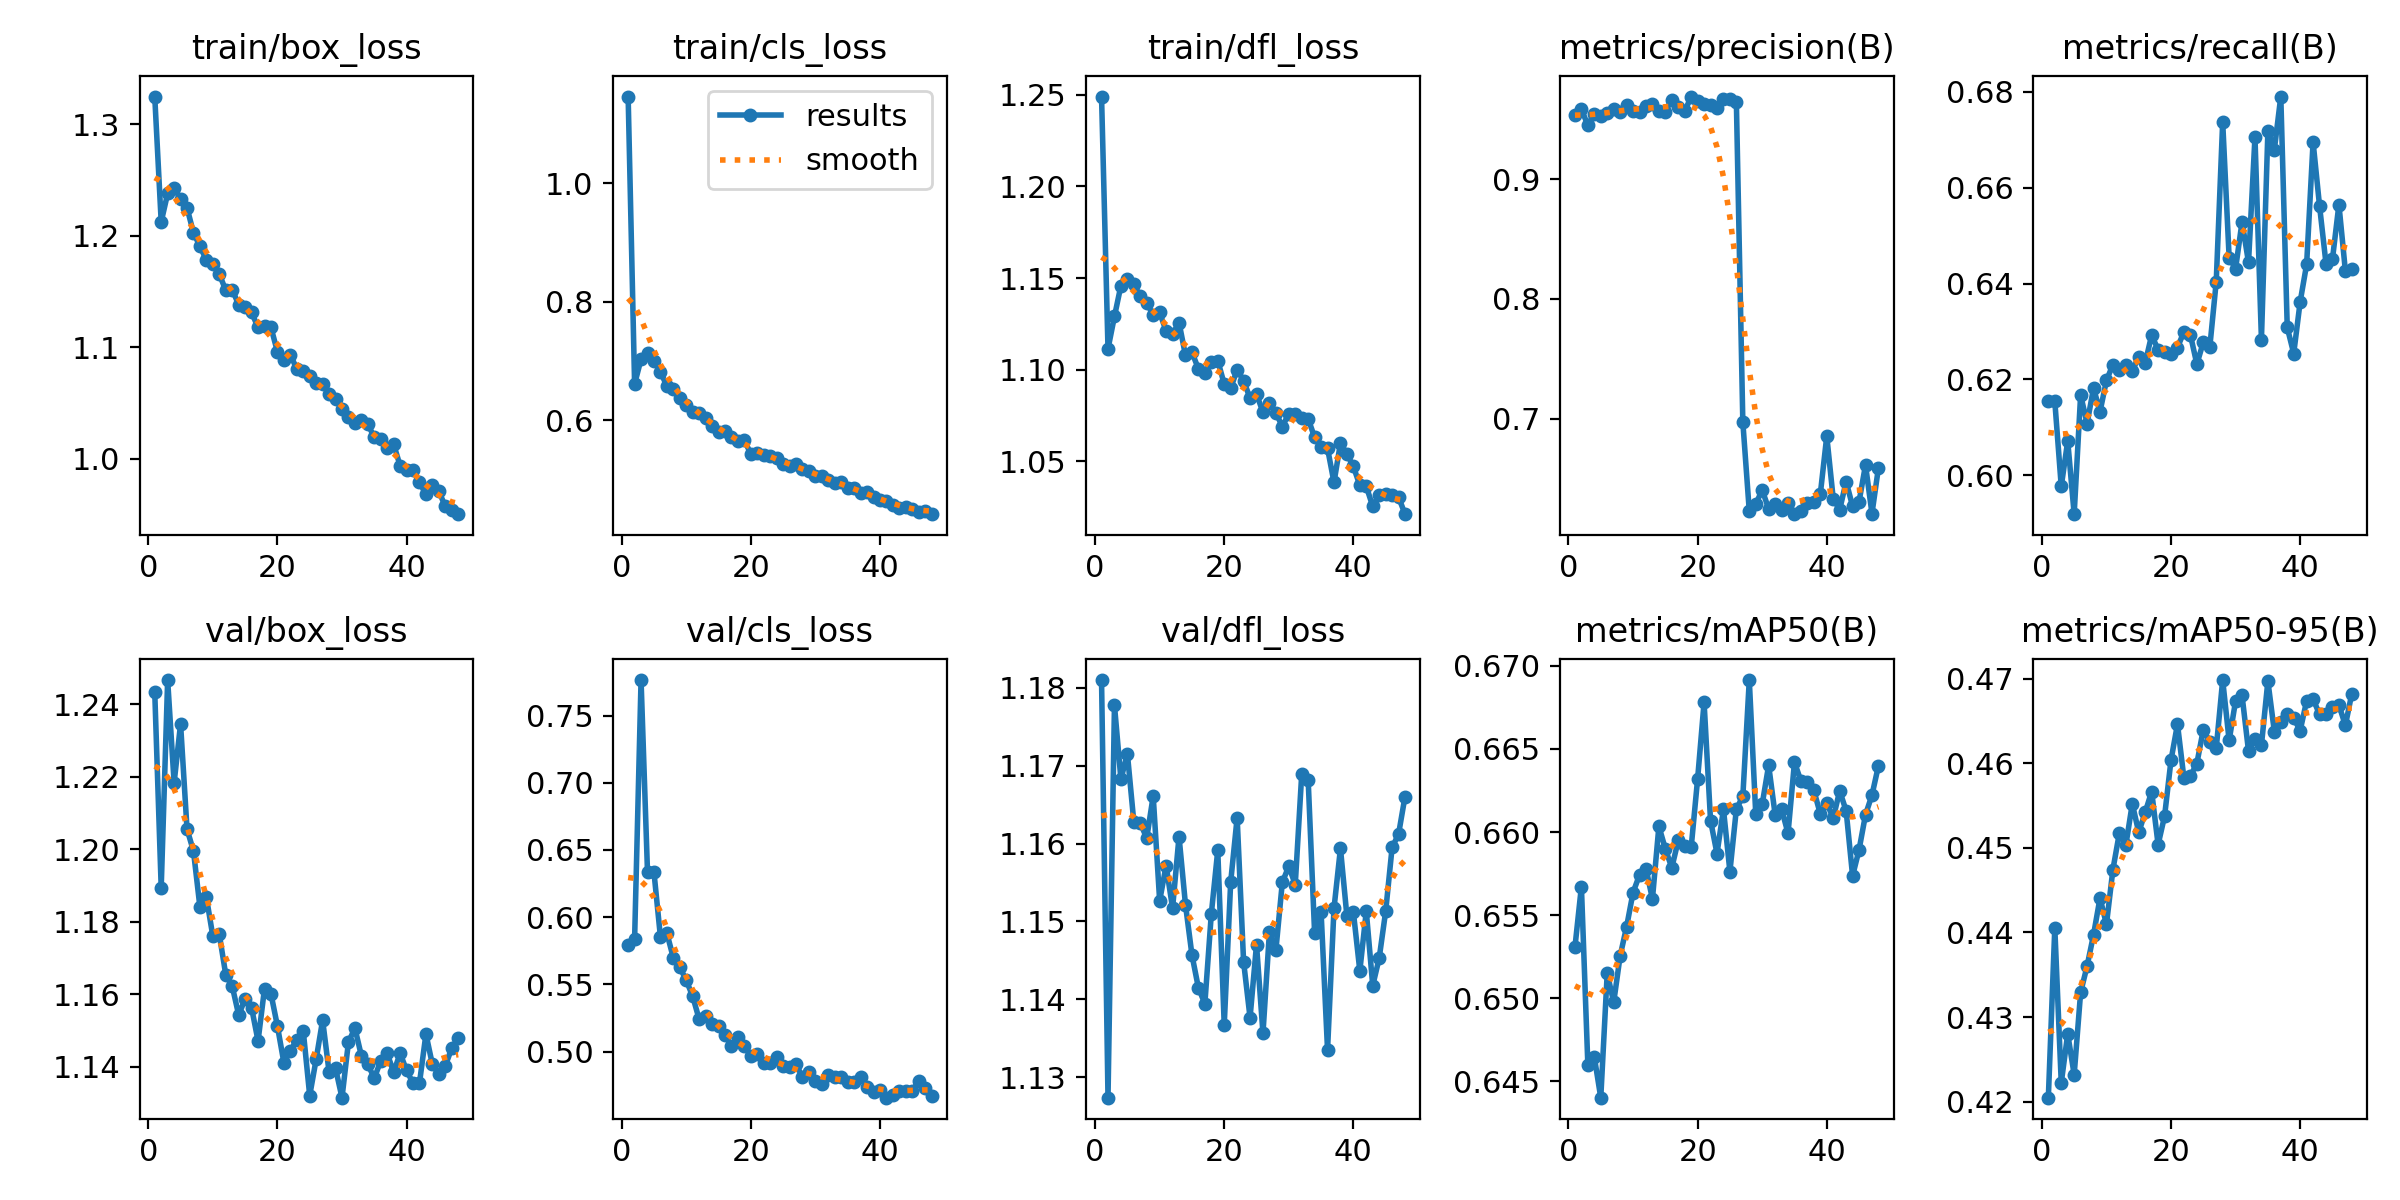

Data behind this chart, as committed beside it:
epoch, time, train/box_loss, train/cls_loss, train/dfl_loss, metrics/precision(B), metrics/recall(B), metrics/mAP50(B), metrics/mAP50-95(B), val/box_loss, val/cls_loss, val/dfl_loss, lr/pg0, lr/pg1, lr/pg2
1, 130.5, 1.325, 1.146, 1.249, 0.9538, 0.6155, 0.6531, 0.4205, 1.243, 0.5796, 1.181, 0.003323, 0.003323, 0.003323
2, 291.1, 1.212, 0.6612, 1.111, 0.9587, 0.6154, 0.6567, 0.4405, 1.189, 0.5835, 1.127, 0.006613, 0.006613, 0.006613
3, 417.4, 1.238, 0.703, 1.129, 0.9452, 0.5976, 0.646, 0.4222, 1.247, 0.7765, 1.178, 0.009858, 0.009858, 0.009858
4, 545.9, 1.243, 0.7127, 1.146, 0.9545, 0.6071, 0.6465, 0.428, 1.218, 0.6333, 1.168, 0.009802, 0.009802, 0.009802
5, 683.6, 1.233, 0.7, 1.15, 0.953, 0.5918, 0.644, 0.4232, 1.235, 0.6334, 1.172, 0.009736, 0.009736, 0.009736
6, 821.7, 1.225, 0.6815, 1.147, 0.9559, 0.6167, 0.6515, 0.4329, 1.206, 0.5853, 1.163, 0.00967, 0.00967, 0.00967
7, 946.9, 1.203, 0.6578, 1.14, 0.9585, 0.6108, 0.6498, 0.436, 1.199, 0.5881, 1.163, 0.009604, 0.009604, 0.009604
8, 1088, 1.191, 0.6528, 1.136, 0.9565, 0.6182, 0.6525, 0.4397, 1.184, 0.5697, 1.161, 0.009538, 0.009538, 0.009538
9, 1229, 1.178, 0.6381, 1.13, 0.9621, 0.6132, 0.6543, 0.4441, 1.187, 0.5627, 1.166, 0.009472, 0.009472, 0.009472
10, 1362, 1.175, 0.6256, 1.131, 0.9575, 0.6198, 0.6564, 0.441, 1.176, 0.553, 1.153, 0.009406, 0.009406, 0.009406
11, 1513, 1.165, 0.614, 1.121, 0.9566, 0.623, 0.6574, 0.4474, 1.176, 0.5411, 1.157, 0.00934, 0.00934, 0.00934
12, 1647, 1.151, 0.6119, 1.119, 0.9611, 0.6219, 0.6578, 0.4517, 1.165, 0.524, 1.152, 0.009274, 0.009274, 0.009274
13, 1776, 1.152, 0.6038, 1.126, 0.9629, 0.623, 0.656, 0.4503, 1.162, 0.5262, 1.161, 0.009208, 0.009208, 0.009208
14, 1913, 1.138, 0.591, 1.108, 0.9573, 0.6217, 0.6603, 0.4552, 1.154, 0.5203, 1.152, 0.009142, 0.009142, 0.009142
15, 2052, 1.136, 0.5806, 1.11, 0.9567, 0.6248, 0.659, 0.4518, 1.159, 0.519, 1.146, 0.009076, 0.009076, 0.009076
16, 2188, 1.131, 0.582, 1.1, 0.9666, 0.6234, 0.6579, 0.4542, 1.156, 0.5122, 1.141, 0.00901, 0.00901, 0.00901
17, 2320, 1.118, 0.5713, 1.098, 0.9603, 0.6292, 0.6595, 0.4567, 1.147, 0.5044, 1.139, 0.008944, 0.008944, 0.008944
18, 2475, 1.119, 0.5653, 1.104, 0.9569, 0.6262, 0.6591, 0.4504, 1.162, 0.511, 1.151, 0.008878, 0.008878, 0.008878
19, 2642, 1.118, 0.5658, 1.105, 0.9692, 0.6258, 0.6591, 0.4537, 1.16, 0.5043, 1.159, 0.008812, 0.008812, 0.008812
20, 2809, 1.096, 0.5434, 1.092, 0.9651, 0.6253, 0.6632, 0.4604, 1.151, 0.4967, 1.137, 0.008746, 0.008746, 0.008746
21, 3000, 1.088, 0.5451, 1.09, 0.9633, 0.6266, 0.6678, 0.4646, 1.141, 0.498, 1.155, 0.00868, 0.00868, 0.00868
22, 3146, 1.093, 0.542, 1.1, 0.9617, 0.6299, 0.6607, 0.4582, 1.144, 0.4917, 1.163, 0.008614, 0.008614, 0.008614
23, 3320, 1.08, 0.5393, 1.094, 0.9598, 0.6293, 0.6587, 0.4585, 1.147, 0.4917, 1.145, 0.008548, 0.008548, 0.008548
24, 3477, 1.079, 0.5356, 1.084, 0.967, 0.6232, 0.6614, 0.46, 1.15, 0.4961, 1.138, 0.008482, 0.008482, 0.008482
25, 3621, 1.074, 0.5268, 1.087, 0.9669, 0.6278, 0.6576, 0.464, 1.132, 0.4894, 1.147, 0.008416, 0.008416, 0.008416
26, 3789, 1.068, 0.5233, 1.077, 0.9646, 0.6267, 0.6614, 0.4625, 1.142, 0.4882, 1.136, 0.00835, 0.00835, 0.00835
27, 3930, 1.067, 0.5267, 1.082, 0.6971, 0.6404, 0.6621, 0.4618, 1.153, 0.4908, 1.149, 0.008284, 0.008284, 0.008284
28, 4087, 1.058, 0.5185, 1.077, 0.6225, 0.6738, 0.6691, 0.4698, 1.138, 0.4808, 1.146, 0.008218, 0.008218, 0.008218
29, 4245, 1.054, 0.5147, 1.069, 0.6286, 0.6454, 0.6611, 0.4627, 1.139, 0.4848, 1.155, 0.008152, 0.008152, 0.008152
30, 4403, 1.044, 0.5062, 1.076, 0.6402, 0.6431, 0.6617, 0.4674, 1.131, 0.4777, 1.157, 0.008086, 0.008086, 0.008086
31, 4540, 1.037, 0.5064, 1.076, 0.6245, 0.6529, 0.664, 0.468, 1.147, 0.4759, 1.155, 0.00802, 0.00802, 0.00802
32, 4693, 1.032, 0.4994, 1.073, 0.6288, 0.6444, 0.6611, 0.4614, 1.151, 0.4822, 1.169, 0.007954, 0.007954, 0.007954
33, 4842, 1.034, 0.4944, 1.073, 0.6235, 0.6706, 0.6614, 0.4629, 1.143, 0.4812, 1.168, 0.007888, 0.007888, 0.007888
34, 5003, 1.031, 0.4966, 1.063, 0.6296, 0.6283, 0.6599, 0.4621, 1.141, 0.4813, 1.148, 0.007822, 0.007822, 0.007822
35, 5149, 1.019, 0.4855, 1.058, 0.62, 0.6718, 0.6642, 0.4697, 1.137, 0.4772, 1.151, 0.007756, 0.007756, 0.007756
36, 5320, 1.018, 0.4857, 1.057, 0.623, 0.668, 0.6631, 0.4637, 1.142, 0.4773, 1.133, 0.00769, 0.00769, 0.00769
37, 5467, 1.01, 0.4776, 1.038, 0.6298, 0.6791, 0.663, 0.4649, 1.144, 0.481, 1.152, 0.007624, 0.007624, 0.007624
38, 5644, 1.013, 0.4796, 1.06, 0.6299, 0.6308, 0.6625, 0.4658, 1.138, 0.4739, 1.159, 0.007558, 0.007558, 0.007558
39, 5785, 0.9937, 0.4709, 1.054, 0.6368, 0.6254, 0.6611, 0.4653, 1.144, 0.4699, 1.151, 0.007492, 0.007492, 0.007492
40, 5963, 0.9896, 0.4662, 1.047, 0.6853, 0.6362, 0.6617, 0.4638, 1.139, 0.4717, 1.151, 0.007426, 0.007426, 0.007426
41, 6103, 0.9896, 0.4629, 1.037, 0.6329, 0.644, 0.6608, 0.4674, 1.135, 0.4657, 1.144, 0.00736, 0.00736, 0.00736
42, 6265, 0.9787, 0.4576, 1.036, 0.6238, 0.6695, 0.6625, 0.4676, 1.135, 0.4676, 1.151, 0.007294, 0.007294, 0.007294
43, 6410, 0.9682, 0.4514, 1.025, 0.6472, 0.6562, 0.6613, 0.4658, 1.149, 0.4704, 1.142, 0.007228, 0.007228, 0.007228
44, 6572, 0.9761, 0.4531, 1.031, 0.6266, 0.6442, 0.6574, 0.4658, 1.141, 0.4709, 1.145, 0.007162, 0.007162, 0.007162
45, 6722, 0.9708, 0.4494, 1.032, 0.6304, 0.6451, 0.6589, 0.4667, 1.138, 0.4708, 1.151, 0.007096, 0.007096, 0.007096
46, 6892, 0.9572, 0.4446, 1.032, 0.6612, 0.6565, 0.661, 0.4669, 1.14, 0.478, 1.159, 0.00703, 0.00703, 0.00703
47, 7033, 0.9536, 0.4465, 1.03, 0.6206, 0.6427, 0.6622, 0.4645, 1.145, 0.4726, 1.161, 0.006964, 0.006964, 0.006964
48, 7206, 0.9503, 0.4415, 1.021, 0.6587, 0.6431, 0.664, 0.4682, 1.148, 0.4672, 1.166, 0.006898, 0.006898, 0.006898
